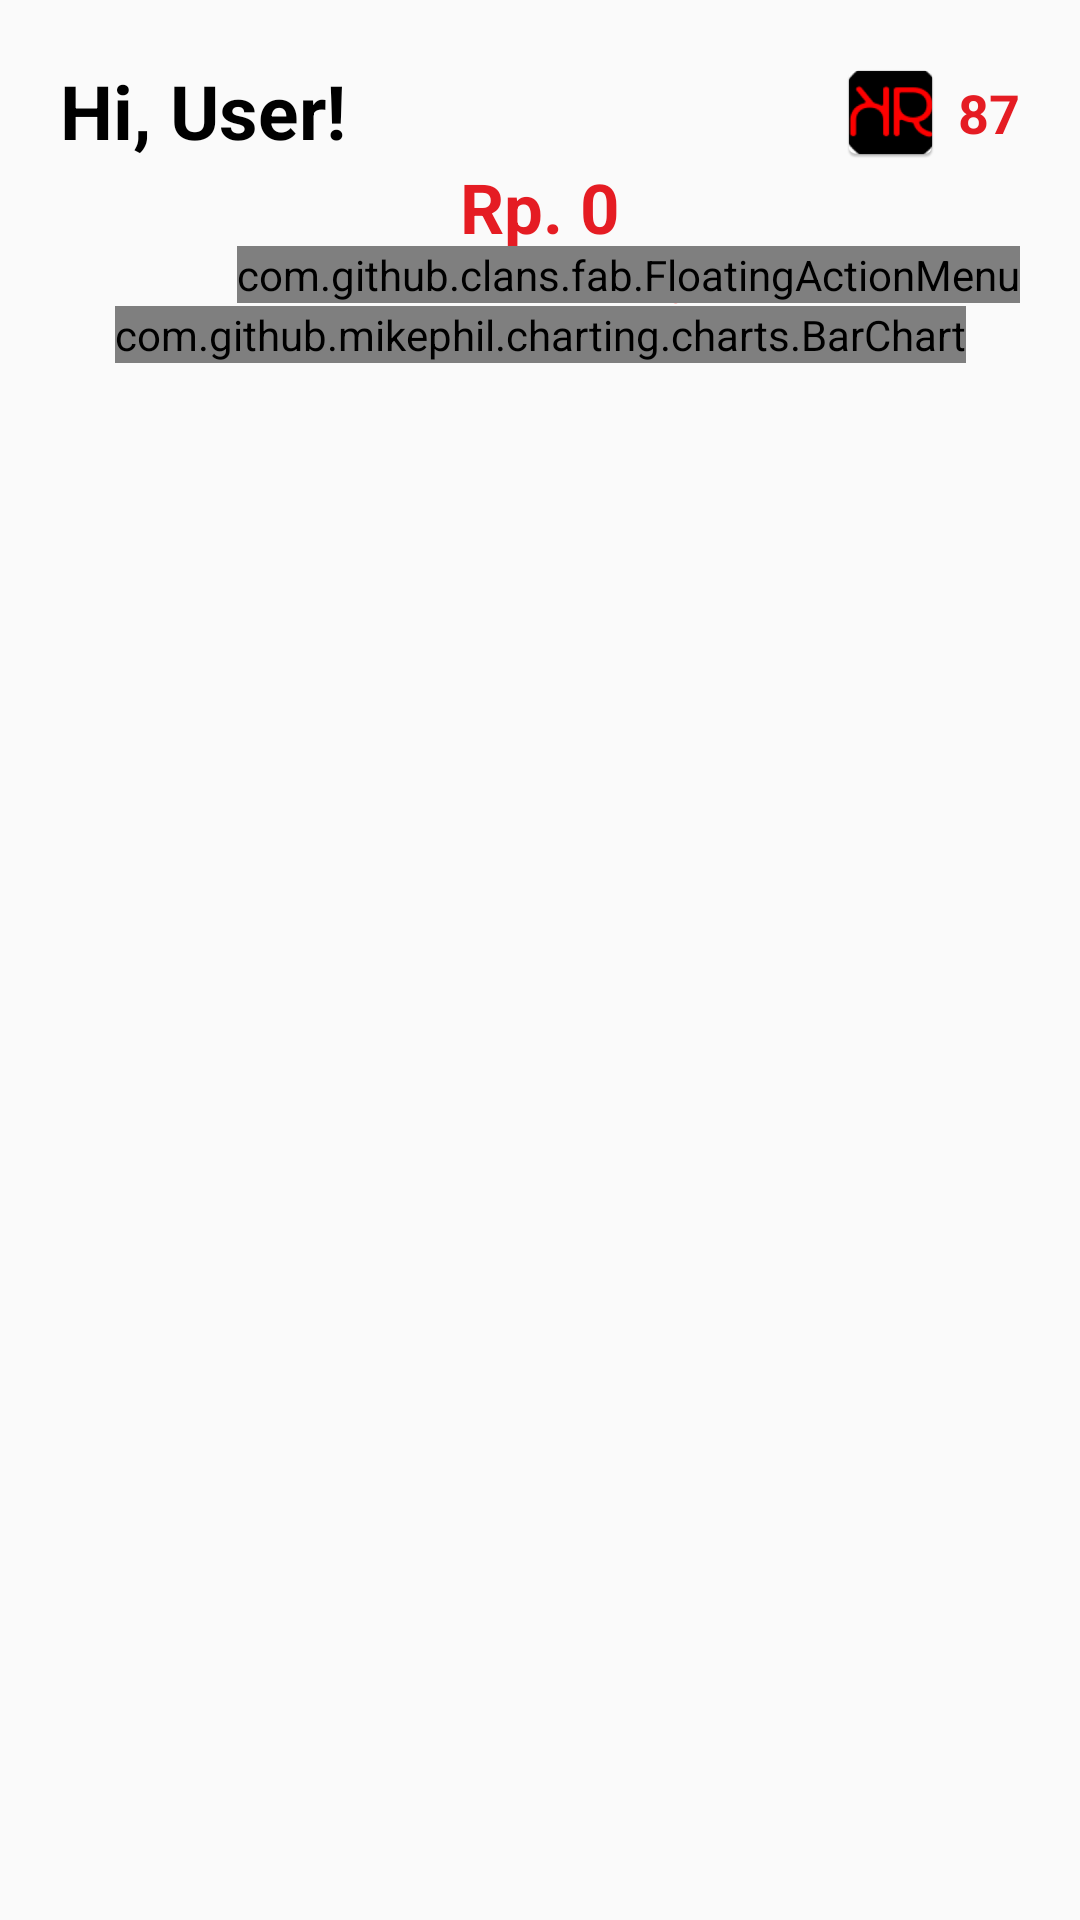

The Android layout XML behind this screen, and the referenced resources:
<!-- AndroidManifest.xml: application theme AppTheme -->
<!-- res/layout/fragment_home.xml -->
<?xml version="1.0" encoding="utf-8"?>
<FrameLayout xmlns:android="http://schemas.android.com/apk/res/android"
    xmlns:app="http://schemas.android.com/apk/res-auto"
    xmlns:tools="http://schemas.android.com/tools"
    android:layout_width="match_parent"
    android:layout_height="match_parent"
    tools:context=".HomeFragment">

    <android.support.v4.widget.NestedScrollView
        android:layout_width="match_parent"
        android:layout_height="match_parent">

        <android.support.constraint.ConstraintLayout
            android:layout_width="match_parent"
            android:layout_height="match_parent">

            <TextView
                android:id="@+id/userhello"
                android:layout_width="wrap_content"
                android:layout_height="wrap_content"
                android:layout_marginLeft="20dp"
                android:layout_marginTop="20dp"
                android:text="Hi, User!"
                android:textColor="@color/black"
                android:textSize="25sp"
                android:textStyle="bold"
                app:layout_constraintLeft_toLeftOf="parent"
                app:layout_constraintTop_toTopOf="parent" />

            <ImageView
                android:id="@+id/img_babi"
                android:layout_width="35dp"
                android:layout_height="35dp"
                android:layout_marginEnd="5dp"
                android:scaleType="centerCrop"
                android:src="@mipmap/ic_launcher"
                app:layout_constraintRight_toLeftOf="@id/tv_poin"
                app:layout_constraintTop_toTopOf="@id/userhello" />

            <TextView
                android:id="@+id/tv_poin"
                android:layout_width="wrap_content"
                android:layout_height="wrap_content"
                android:layout_marginEnd="20dp"
                android:layout_marginStart="5dp"
                android:text="87"
                android:textColor="@color/lipstick"
                android:textSize="18sp"
                android:textStyle="bold"
                app:layout_constraintBottom_toBottomOf="@id/img_babi"
                app:layout_constraintRight_toRightOf="parent"
                app:layout_constraintTop_toTopOf="@id/img_babi" />

            <TextView
                android:id="@+id/tv_Rp"
                android:layout_width="wrap_content"
                android:layout_height="wrap_content"
                android:text="Rp. 0"
                android:textColor="@color/lipstick"
                android:textSize="23sp"
                android:textStyle="bold"
                app:layout_constraintLeft_toLeftOf="parent"
                app:layout_constraintRight_toRightOf="parent"
                app:layout_constraintTop_toBottomOf="@id/userhello" />


            <TextView
                android:id="@+id/tv_netspendtoday"
                android:layout_width="wrap_content"
                android:layout_height="wrap_content"
                android:text="total spend today"
                android:textColor="@color/orangeRed"
                android:textSize="13sp"
                app:layout_constraintLeft_toLeftOf="parent"
                app:layout_constraintRight_toRightOf="parent"
                app:layout_constraintTop_toBottomOf="@id/tv_Rp" />


            <com.github.mikephil.charting.charts.BarChart
                android:id="@+id/chart"
                android:layout_width="wrap_content"
                android:layout_height="wrap_content"
                app:layout_constraintLeft_toLeftOf="parent"
                app:layout_constraintRight_toRightOf="parent"
                app:layout_constraintTop_toBottomOf="@id/tv_netspendtoday" />

            <android.support.v7.widget.RecyclerView
                android:id="@+id/rcv_month"
                android:layout_width="match_parent"
                android:layout_height="wrap_content"
                app:layout_constraintTop_toBottomOf="@id/chart">


            </android.support.v7.widget.RecyclerView>
            <android.support.v7.widget.RecyclerView
                android:id="@+id/rcv_itemhompage"
                android:layout_width="match_parent"
                android:layout_height="wrap_content"
                app:layout_constraintLeft_toLeftOf="parent"
                app:layout_constraintRight_toRightOf="parent"
                app:layout_constraintTop_toBottomOf="@id/rcv_month" />

            <com.github.clans.fab.FloatingActionMenu
                android:id="@+id/fab"
                android:layout_width="wrap_content"
                android:layout_height="wrap_content"
                android:layout_marginBottom="20dp"
                android:layout_marginRight="20dp"
                app:layout_constraintBottom_toBottomOf="parent"
                app:layout_constraintRight_toRightOf="parent"
                app:menu_labels_hideAnimation="@anim/fab_slide_out_to_right"
                app:menu_labels_showAnimation="@anim/fab_slide_in_from_right"
                app:rfab_color_normal="@color/orangeRed"
                app:rfab_color_pressed="@color/lipstick">

                <com.github.clans.fab.FloatingActionButton
                    android:id="@+id/fabIncome"
                    android:layout_width="wrap_content"
                    android:layout_height="wrap_content"
                    android:src="@drawable/ic_income"
                    app:fab_label="Income"
                    app:fab_size="mini" />

                <com.github.clans.fab.FloatingActionButton
                    android:id="@+id/fabExpanse"
                    android:layout_width="wrap_content"
                    android:layout_height="wrap_content"
                    android:src="@drawable/ic_expanse"
                    app:fab_label="Expanse"
                    app:fab_size="mini" />

            </com.github.clans.fab.FloatingActionMenu>
        </android.support.constraint.ConstraintLayout>
    </android.support.v4.widget.NestedScrollView>

</FrameLayout>
<!-- resources referenced by this layout -->
<resources>
  <color name="black">#000000</color>
  <color name="lipstick">#e51c23</color>
  <color name="orangeRed">#ff3b30</color>
  <!-- drawable ic_expanse: png bitmap (drawable, 650 bytes) -->
  <!-- drawable ic_income: png bitmap (drawable, 721 bytes) -->
  <!-- mipmap ic_launcher: png bitmap (mipmap-hdpi, 2209 bytes) -->
  <style name="AppTheme" parent="Theme.AppCompat.Light.NoActionBar">
          
          <item name="colorPrimary">@color/colorPrimary</item>
          <item name="colorPrimaryDark">@color/colorPrimaryDark</item>
          <item name="colorAccent">@color/colorAccent</item>
          <item name="windowNoTitle">true</item>`
      </style>
  <color name="colorPrimary">#ff3b30</color>
  <color name="colorPrimaryDark">#ff3b30</color>
  <color name="colorAccent">#FF4081</color>
</resources>
